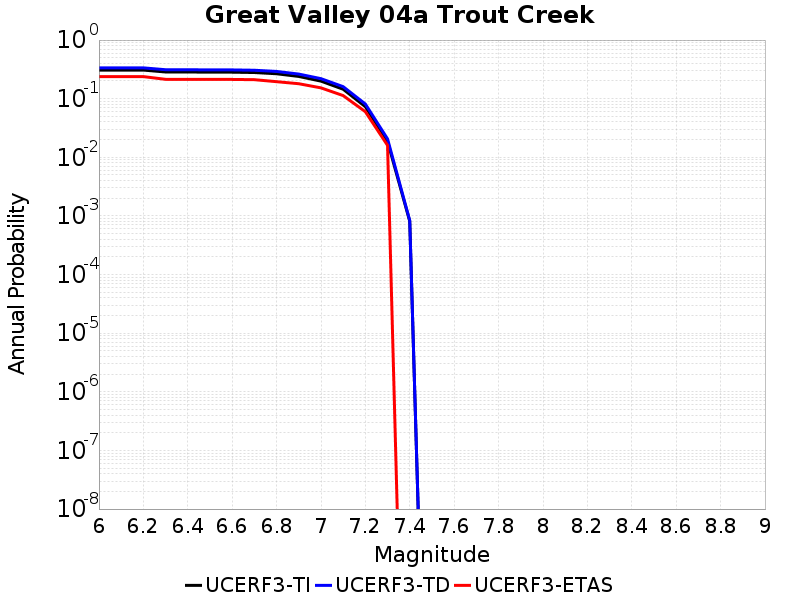

The file beside this chart, header and first rows:
Magnitude, UCERF3-TI Prob, UCERF3-TD Prob, UCERF3-ETAS Prob
6.0, 0.3076, 0.3355, 0.238
6.1, 0.3076, 0.3355, 0.238
6.2, 0.3076, 0.3355, 0.238
6.3, 0.2855, 0.312, 0.214
6.4, 0.2855, 0.312, 0.214
6.5, 0.2832, 0.3096, 0.213
6.6, 0.2832, 0.3096, 0.213
6.7, 0.2794, 0.3056, 0.211
6.8, 0.2663, 0.2917, 0.195
6.9, 0.2396, 0.263, 0.18
7.0, 0.1994, 0.2196, 0.153
7.1, 0.1451, 0.1604, 0.113
7.2, 0.07316, 0.08112, 0.06
7.3, 0.01866, 0.02062, 0.016
7.4, 8.116137E-4, 8.3499384E-4, 0.0
